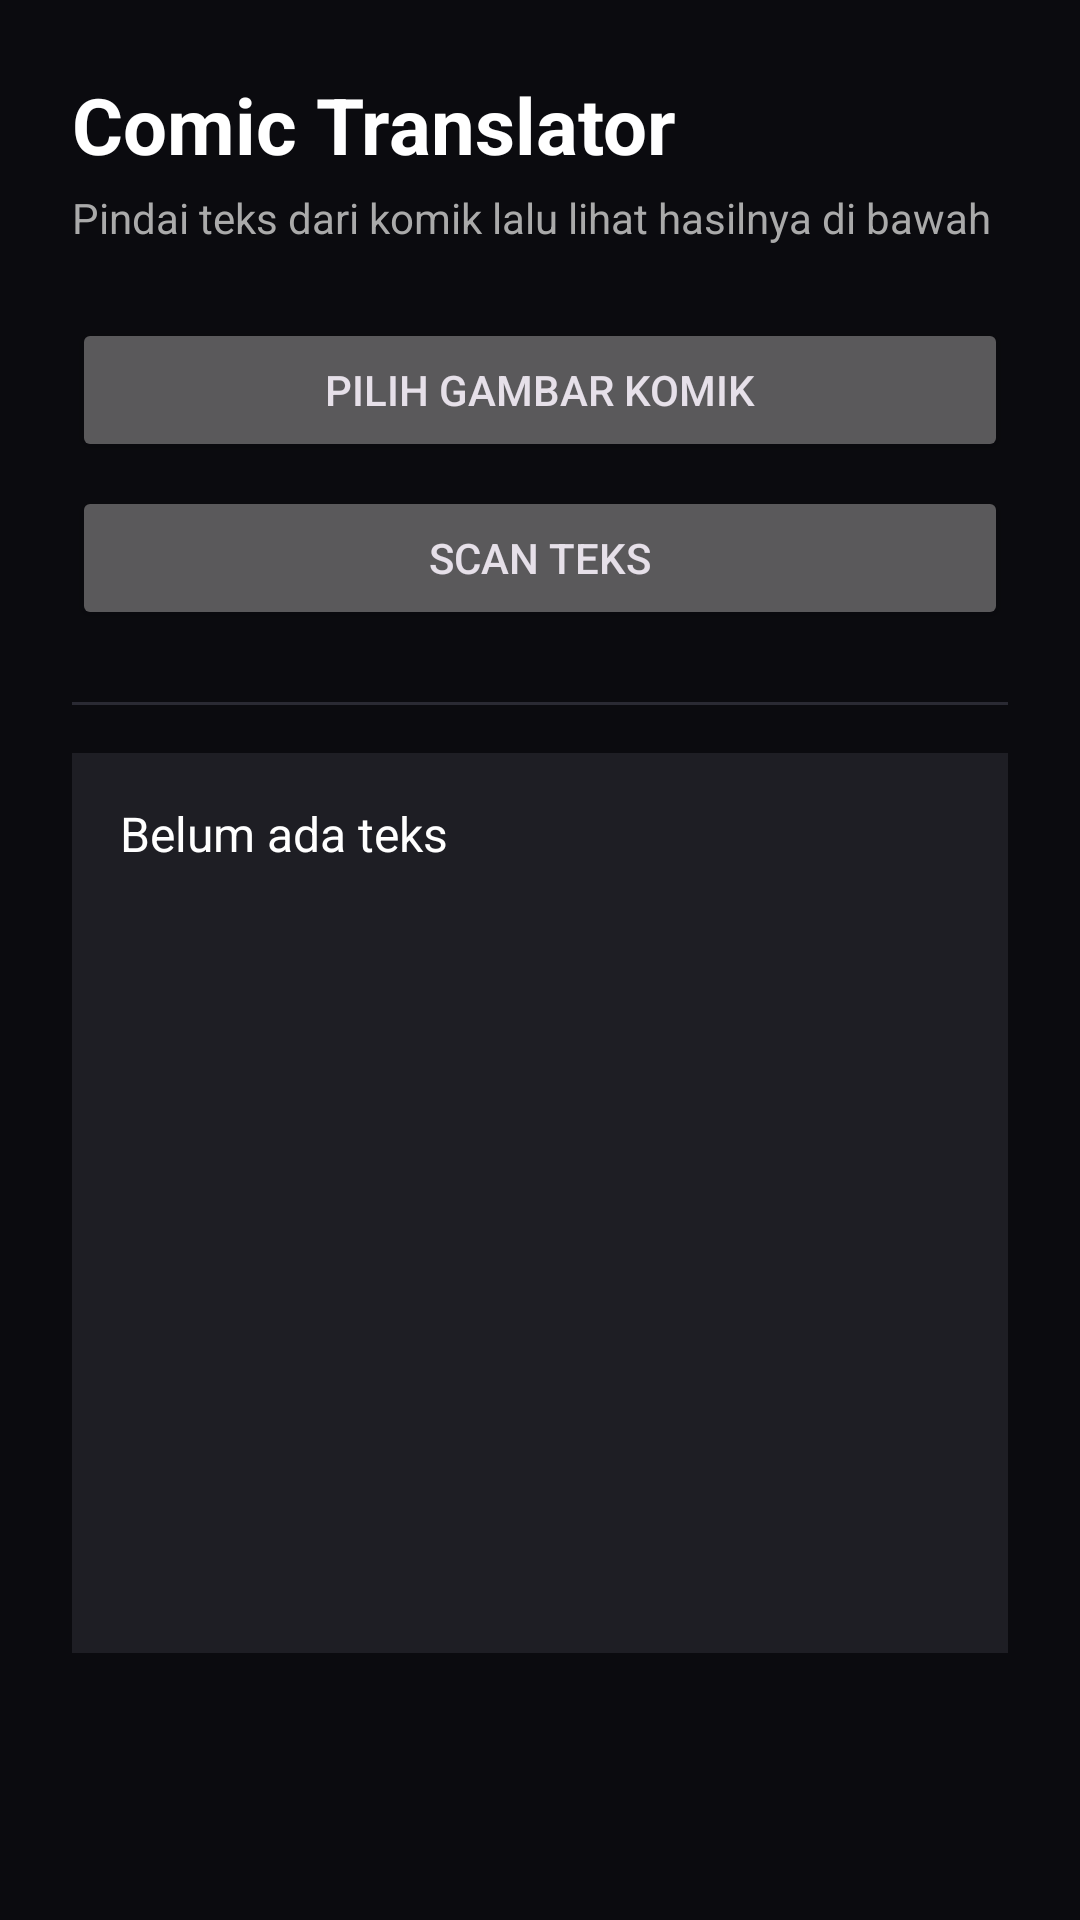

Here is an Android app screen rendered from its layout file. Give the layout XML and the strings, colors and styles it references.
<!-- AndroidManifest.xml: application theme Theme.Cangqiong -->
<!-- res/layout/activity_main.xml -->
<?xml version="1.0" encoding="utf-8"?>
<ScrollView xmlns:android="http://schemas.android.com/apk/res/android"
    android:layout_width="match_parent"
    android:layout_height="match_parent"
    android:background="#0B0B0F">

    <LinearLayout
        android:layout_width="match_parent"
        android:layout_height="wrap_content"
        android:orientation="vertical"
        android:padding="24dp">

        <TextView
            android:layout_width="wrap_content"
            android:layout_height="wrap_content"
            android:text="Comic Translator"
            android:textColor="#FFFFFF"
            android:textSize="26sp"
            android:textStyle="bold" />

        <TextView
            android:layout_width="wrap_content"
            android:layout_height="wrap_content"
            android:layout_marginTop="4dp"
            android:text="Pindai teks dari komik lalu lihat hasilnya di bawah"
            android:textColor="#AAAAAA"
            android:textSize="14sp" />

        <Button
            android:id="@+id/btnPickImage"
            android:layout_width="match_parent"
            android:layout_height="wrap_content"
            android:layout_marginTop="24dp"
            android:text="Pilih Gambar Komik" />

        <Button
            android:id="@+id/btnScanText"
            android:layout_width="match_parent"
            android:layout_height="wrap_content"
            android:layout_marginTop="8dp"
            android:text="Scan Teks" />

        <View
            android:layout_width="match_parent"
            android:layout_height="1dp"
            android:layout_marginTop="24dp"
            android:layout_marginBottom="16dp"
            android:background="#2A2A33" />

        <TextView
            android:id="@+id/tvResult"
            android:layout_width="match_parent"
            android:layout_height="300dp"
            android:background="#1E1E24"
            android:padding="16dp"
            android:text="Belum ada teks"
            android:textColor="#FFFFFF"
            android:textSize="16sp"
            android:scrollbars="vertical"
            android:gravity="top|start" />

    </LinearLayout>
</ScrollView>
<!-- resources referenced by this layout -->
<resources>
  <style name="Theme.Cangqiong" parent="Theme.Material3.Dark.NoActionBar">
          <item name="android:statusBarColor">#0B0B0F</item>
          <item name="android:windowBackground">#0B0B0F</item>
      </style>
</resources>
